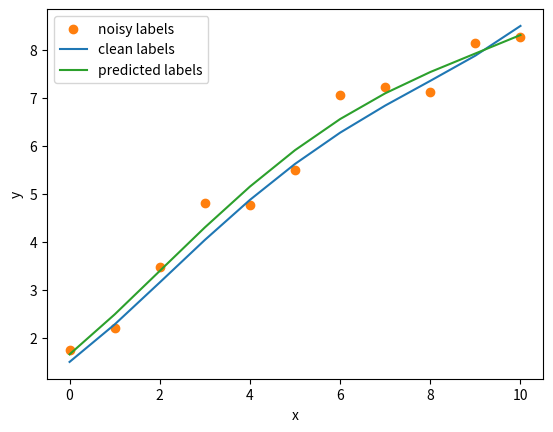

Recreate this plot in Python.
import numpy as np
import matplotlib.pyplot as plt

np.random.seed(seed=42)

w0_true = 1.5
w1_true = 0.7
w2_true = 0.1
w3_true = -0.02
w4_true = 0.001
noise_variance = 0.25

x = np.linspace(start=0.0, stop=10.0, num=11)
noise_std = np.sqrt(noise_variance)
noise = np.random.normal(loc=0.0, scale=noise_std, size=x.shape)

y_clean = (
    w0_true
    + w1_true * x
    + w2_true * x**2
    + w3_true * x**3
    + w4_true * x**4
)

y = y_clean + noise

print(f"x: {x}")
print(f"noise_std: {noise_std}")
print(f"noise: {noise}")
print(f"y: {y}")
print(f"y_clean: {y_clean}")

N = 4  # polynomial degree
M = len(x)  # number of data
M = np.size(x)
X = np.zeros(shape=(M, N + 1))

print(f"N: {N}")
print(f"M: {M}")
print(f"X.shape: {X.shape}")
print(f"X:\n{X}")

for i in range(M):
    print(f"i={i} ------------------")
    X[i, 0] = 1.0       # column 0
    X[i, 1] = x[i]      # column 1
    X[i, 2] = x[i]**2   # column 2
    X[i, 3] = x[i]**3   # column 3
    X[i, 4] = x[i]**4   # column 4

print(f"X (setelah for-loop):\n{X}")

w = np.linalg.inv(X.T @ X) @ X.T @ y
print(f"w:\n{w}")



y_hat = (
    w[0]
    + w[1] * x
    + w[2] * x**2
    + w[3] * x**3
    + w[4] * x**4
)

plt.scatter(x, y, color="tab:orange", label="noisy labels")
plt.plot(x, y_clean, color="tab:blue", label="clean labels")
plt.plot(x, y_hat, color="tab:green", label="predicted labels")

plt.xlabel("x")
plt.ylabel("y")
plt.legend()
plt.show()
